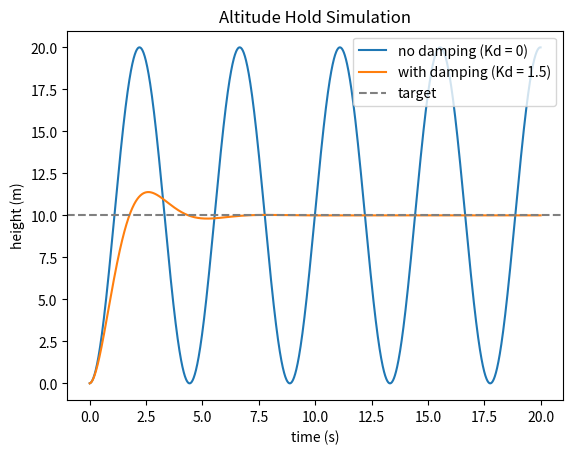

The script that saved this image:
# altitude_hold.py - a pretend drone trying to hold 10 m

import matplotlib.pyplot as plt

m = 1.0         # mass, kg
g = 9.81        # gravity, m/s^2
target = 10.0   # where we want it, m
Kp = 2.0        # spring stiffness, N per m
Kd = 0.0        # damper, N per (m/s)

height = 0.0    # starting height, m
velocity = 0.0  # starting speed, m/s
dt = 0.01       # length of one tick, s

times = []
heights_nodamp = []
heights_damp = []

print("hover thrust needed:", m * g, "N")
print("starting at", height, "m, aiming for", target, "m")

for step in range(2000):              # 2000 ticks x 0.01 s = 20 seconds
    error = target - height
    thrust = m * g + Kp * error - Kd * velocity
    net_force = thrust - m * g
    acceleration = net_force / m
    velocity = velocity + acceleration * dt
    height = height + velocity * dt
    times.append(step * dt)
    heights_nodamp.append(height)

    if step % 100 == 0:               # every 100th tick = once a second
        print(round(step * dt, 1), "s   height", round(height, 2), "m")

height = 0.0            # back to the ground
velocity = 0.0          # and standing still
Kd = 1.5                # damper on for run 2

for step in range(2000):              # 2000 ticks x 0.01 s = 20 seconds
    error = target - height
    thrust = m * g + Kp * error - Kd * velocity
    net_force = thrust - m * g
    acceleration = net_force / m
    velocity = velocity + acceleration * dt
    height = height + velocity * dt
    heights_damp.append(height)

    if step % 100 == 0:               # every 100th tick = once a second
        print(round(step * dt, 1), "s   height", round(height, 2), "m")

plt.plot(times, heights_nodamp, label="no damping (Kd = 0)")
plt.plot(times, heights_damp, label="with damping (Kd = 1.5)")
plt.axhline(10, linestyle="--", color="gray", label="target")
plt.xlabel("time (s)")
plt.ylabel("height (m)")
plt.title("Altitude Hold Simulation")
plt.legend()
plt.savefig("plot.png")
plt.show()
